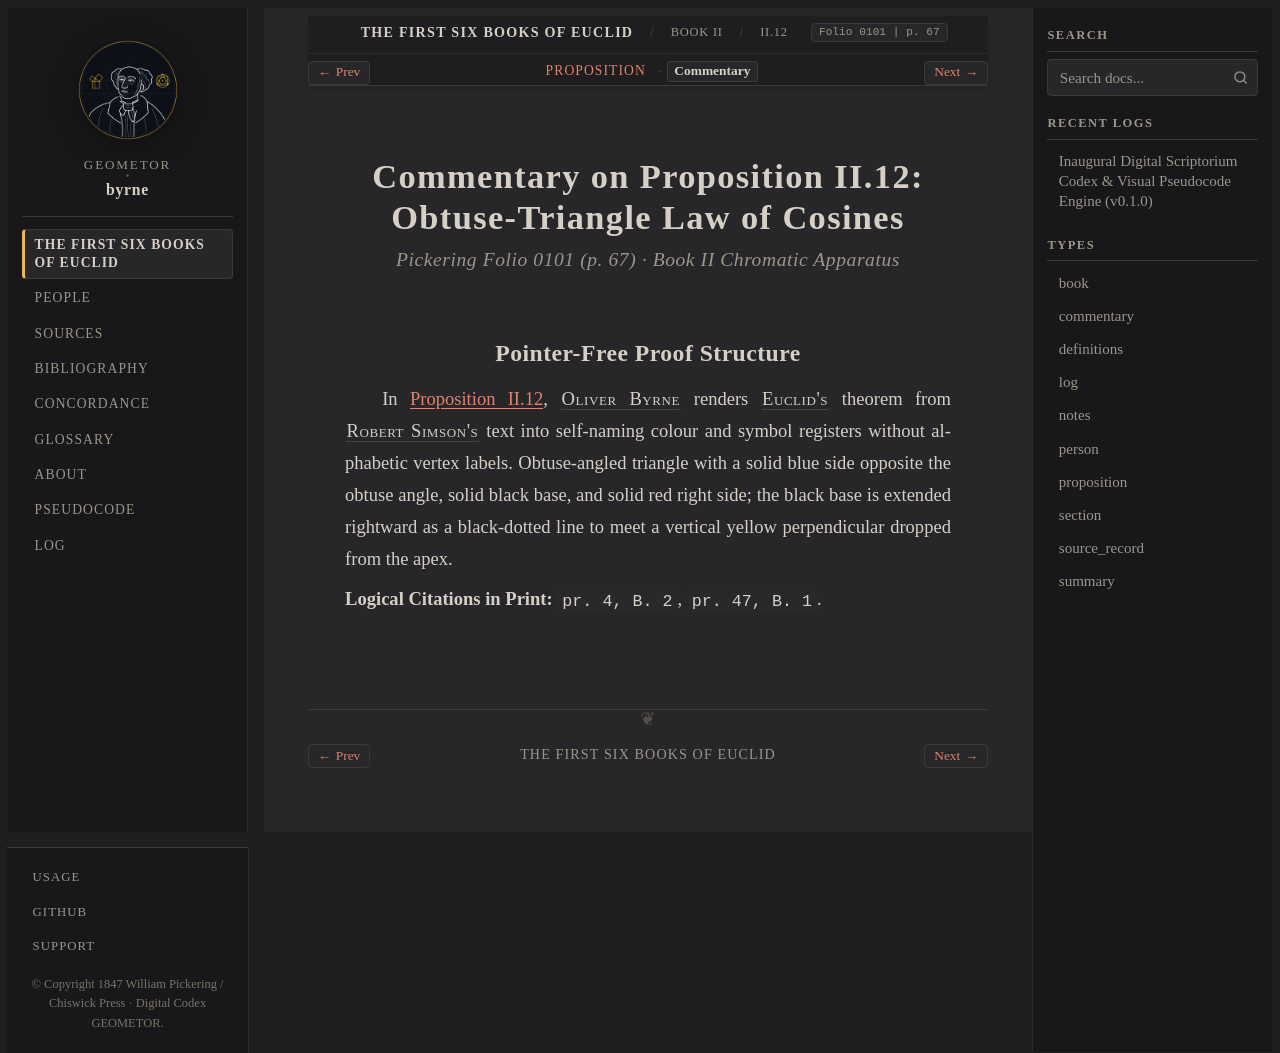

repository: geometor/byrne · page: coloured_euclid/book-ii/12/commentary.html · generator: sphinx

:canonical_id: II.12.commentary
:book: II
:proposition: 12
:order: 12
:type: commentary
:title: Commentary — Proposition II.12
:folio: 0101
:page: 67

.. _byrne-ii-12-commentary:

.. folio:: 0101
   :page: 67

Commentary on Proposition II.12: Obtuse-Triangle Law of Cosines
===============================================================

.. rubric:: Pickering Folio 0101 (p. 67) · Book II Chromatic Apparatus

Pointer-Free Proof Structure
----------------------------

In :ref:`Proposition II.12 <byrne-ii-12>`, :person:`Oliver Byrne <byrne>` renders :person:`Euclid's <euclid>` theorem from :person:`Robert Simson's <simson>` text into self-naming colour and symbol registers without alphabetic vertex labels. Obtuse-angled triangle with a solid blue side opposite the obtuse angle, solid black base, and solid red right side; the black base is extended rightward as a black-dotted line to meet a vertical yellow perpendicular dropped from the apex.

**Logical Citations in Print:** ``pr. 4, B. 2``, ``pr. 47, B. 1``.
